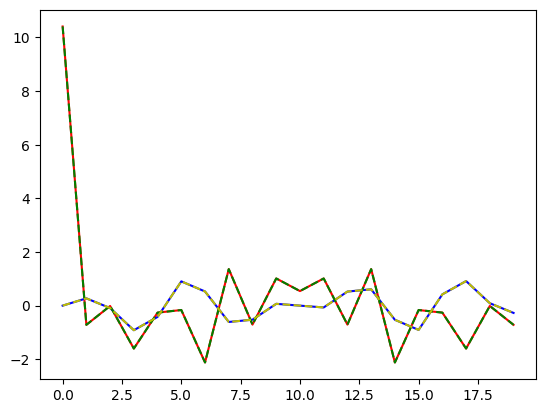
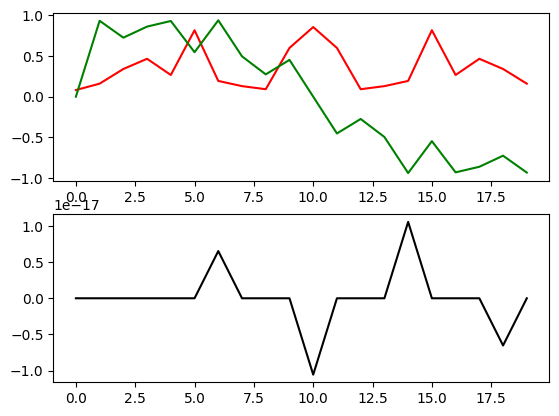

Write the Python code that produced these figures, in order.
# %%
import matplotlib
import numpy as np
import matplotlib.pyplot as plt
matplotlib.style.use('default')  # <-- for Jupyter: white figures background


# Define random generator
seed = 12345
rng = np.random.default_rng(seed)

n = 20
z = rng.random(size=(n,))# + 1j * np.random.random(size=(n,))

Z = np.fft.fft(z, n, axis=0)

# Z2 = Z[:int(n/2)+1]
# Z2 = np.concatenate((Z2, [Z[int(n/2)]], np.flip(Z2.conj())[:-1]))

# Z2 = Z[1:int(n/2)+1]
# Z2 = np.concatenate(([Z[0]],Z2, np.flip(Z2[:-1].conj())[:-1]))

Z2 = Z[:int(n/2+1)]
Z2 = np.concatenate((Z2, np.flip(Z2[:-1].conj())[:-1]))

fig = plt.figure()
ax = fig.add_subplot(111)
ax.plot(Z2.real, 'r')
ax.plot(Z2.imag, 'b')
ax.plot(Z.real, 'g--')
# plt.ylim([-10,10])
ax.plot(Z.imag, 'y--')

z2 = np.fft.ifft(Z2, n)

# print(np.amax(z2.imag))

Z3 = rng.random(size=(int(n/2)+1,)) + 1j * rng.random(size=(int(n/2)+1,))
Z3[0] = Z3[0].real
Z3[-1] = Z3[-1].real
# Z3real = np.concatenate((Z3.real, np.flip(Z3[:-1].real)[:-1]))
# Z3imag = np.concatenate((Z3.imag[:-1], np.flip(Z3.imag)[:]))
# Z3imag = Z3.imag

Z3 = np.concatenate((Z3, np.flip(Z3[:-1].conj())[:-1]))
# Z3p = Z3real + 1j * Z3imag

z3 = np.fft.ifft(Z3, n)
print(np.amax(z3.imag))
fig = plt.figure()
ax = fig.add_subplot(211)
plt.plot(Z3.real, 'r')
plt.plot(Z3.imag, 'g')
ax = fig.add_subplot(212)
plt.plot(z3.imag, 'k')


